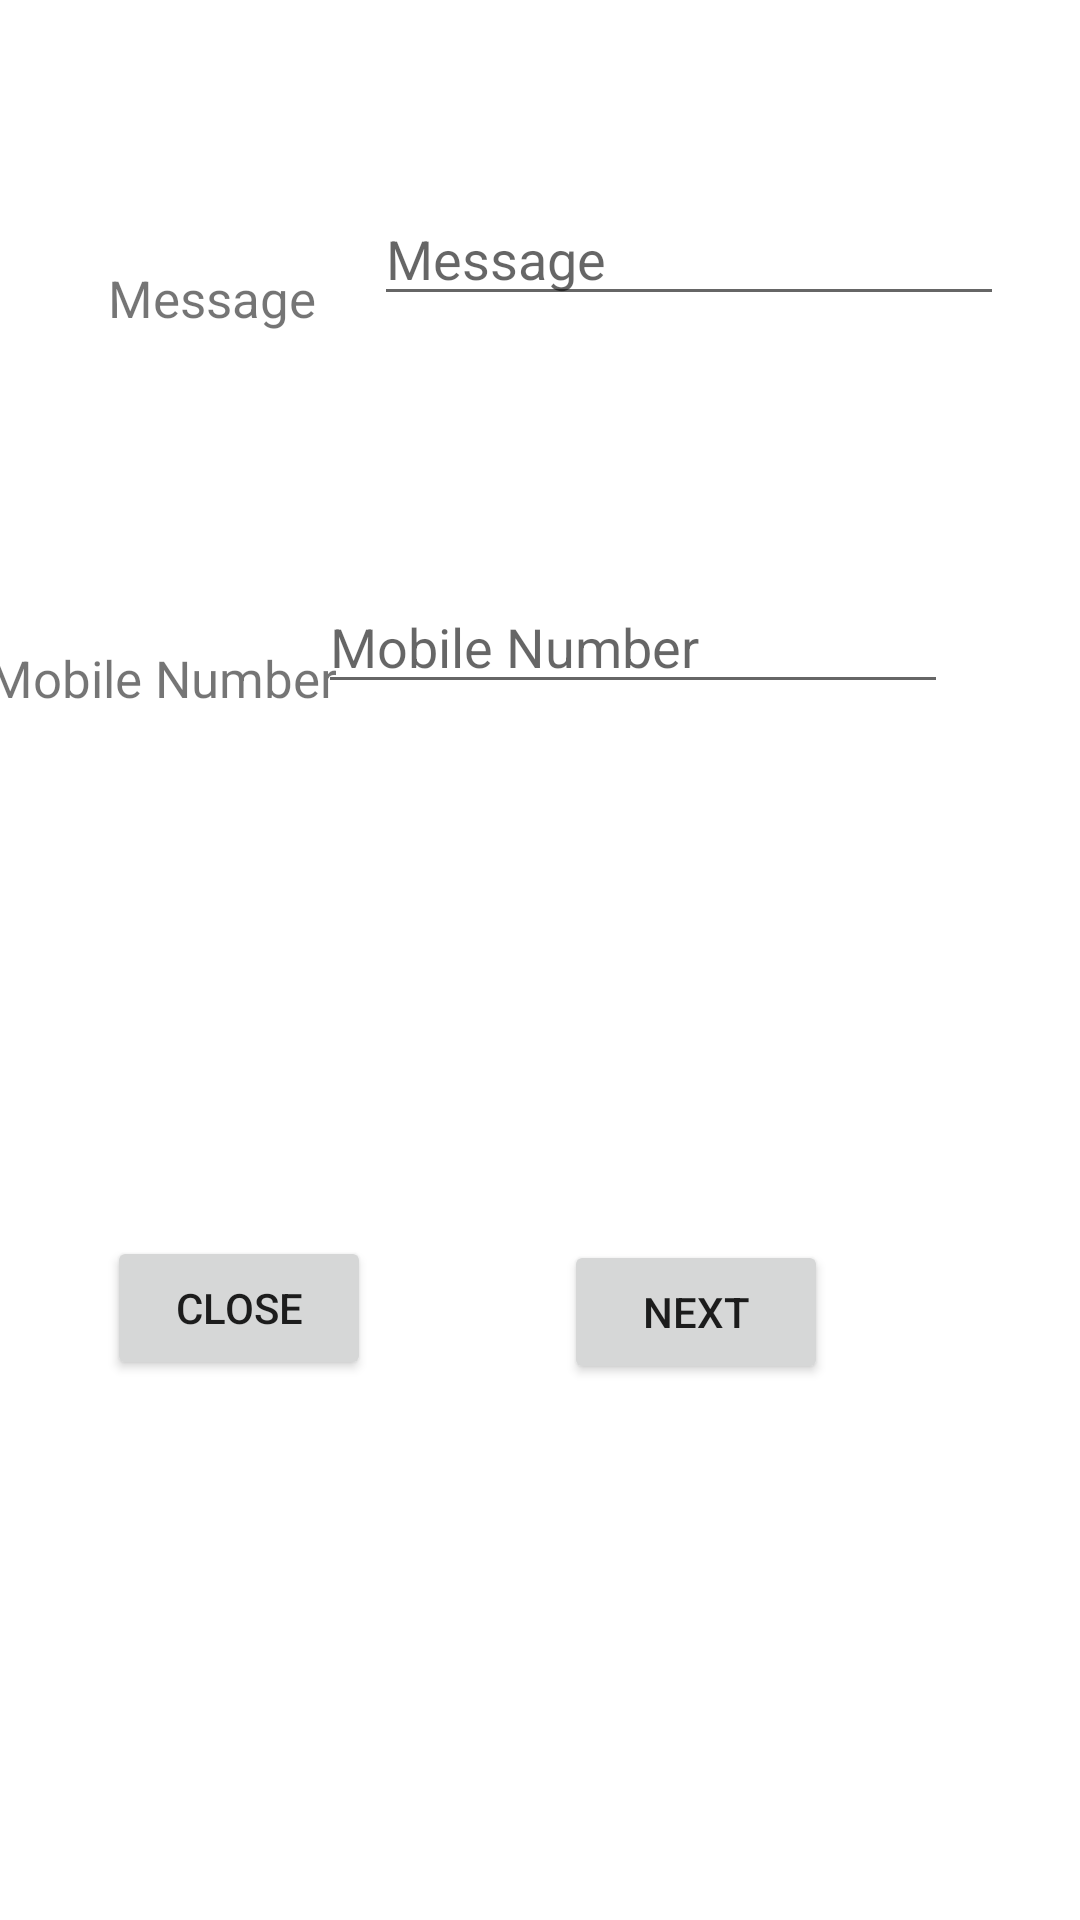

Produce the Android XML layout that renders to this screen, including the resource entries it uses.
<!-- AndroidManifest.xml: application theme Theme.DataBaseDemo -->
<!-- res/layout/activity_main.xml -->
<?xml version="1.0" encoding="utf-8"?>
<androidx.constraintlayout.widget.ConstraintLayout xmlns:android="http://schemas.android.com/apk/res/android"
    xmlns:app="http://schemas.android.com/apk/res-auto"
    xmlns:tools="http://schemas.android.com/tools"
    android:layout_width="match_parent"
    android:layout_height="match_parent"
    tools:context=".MainActivity">


    <TextView
        android:id="@+id/textView"
        android:layout_width="wrap_content"
        android:layout_height="wrap_content"
        android:layout_marginStart="36dp"
        android:layout_marginLeft="36dp"
        android:layout_marginTop="88dp"
        android:text="@string/message"
        android:textSize="17dp"
        app:layout_constraintStart_toStartOf="parent"
        app:layout_constraintTop_toTopOf="parent" />

    <TextView
        android:id="@+id/textView2"
        android:layout_width="wrap_content"
        android:layout_height="wrap_content"
        android:layout_marginTop="104dp"
        android:text="@string/mobile_number"
        android:textSize="17dp"
        app:layout_constraintEnd_toStartOf="@+id/editTextTextNumber"
        app:layout_constraintHorizontal_bias="0.451"
        app:layout_constraintStart_toStartOf="parent"
        app:layout_constraintTop_toBottomOf="@+id/textView" />

    <EditText
        android:id="@+id/editTextTextMessage"
        android:layout_width="wrap_content"
        android:layout_height="wrap_content"
        android:layout_marginTop="64dp"
        android:layout_marginEnd="16dp"
        android:layout_marginRight="16dp"
        android:ems="10"
        android:inputType="text"
        android:hint="@string/message"
        app:layout_constraintEnd_toEndOf="parent"
        app:layout_constraintHorizontal_bias="0.672"
        app:layout_constraintStart_toEndOf="@+id/textView"
        app:layout_constraintTop_toTopOf="parent" />

    <EditText
        android:id="@+id/editTextTextNumber"
        android:layout_width="wrap_content"
        android:layout_height="wrap_content"
        android:layout_marginTop="88dp"
        android:layout_marginEnd="44dp"
        android:layout_marginRight="44dp"
        android:ems="10"
        android:inputType="phone"
        android:hint="@string/mobile_number"
        app:layout_constraintEnd_toEndOf="parent"
        app:layout_constraintTop_toBottomOf="@+id/editTextTextMessage" />


    <Button
        android:id="@+id/closeButton"
        android:layout_width="wrap_content"
        android:layout_height="wrap_content"
        android:layout_marginTop="164dp"
        android:text="@string/close_button"
        app:layout_constraintBottom_toBottomOf="parent"
        app:layout_constraintEnd_toStartOf="@+id/nextButton"
        app:layout_constraintHorizontal_bias="0.357"
        app:layout_constraintStart_toStartOf="parent"
        app:layout_constraintTop_toBottomOf="@+id/textView2"
        app:layout_constraintVertical_bias="0.056" />

    <Button
        android:id="@+id/nextButton"
        android:layout_width="wrap_content"
        android:layout_height="wrap_content"
        android:layout_marginTop="168dp"
        android:layout_marginEnd="84dp"
        android:layout_marginRight="84dp"
        android:text="@string/next_button"
        app:layout_constraintBottom_toBottomOf="parent"
        app:layout_constraintEnd_toEndOf="parent"
        app:layout_constraintTop_toBottomOf="@+id/editTextTextNumber"
        app:layout_constraintVertical_bias="0.056" />


</androidx.constraintlayout.widget.ConstraintLayout>
<!-- resources referenced by this layout -->
<resources>
  <string name="close_button">Close</string>
  <string name="message">Message</string>
  <string name="mobile_number">Mobile Number</string>
  <string name="next_button">Next</string>
  <style name="Theme.DataBaseDemo" parent="Theme.MaterialComponents.DayNight.DarkActionBar">
          
          <item name="colorPrimary">@color/purple_500</item>
          <item name="colorPrimaryVariant">@color/purple_700</item>
          <item name="colorOnPrimary">@color/white</item>
          
          <item name="colorSecondary">@color/teal_200</item>
          <item name="colorSecondaryVariant">@color/teal_700</item>
          <item name="colorOnSecondary">@color/black</item>
          
          <item name="android:statusBarColor" tools:targetApi="l">?attr/colorPrimaryVariant</item>
          
      </style>
  <!-- not gathered from this repository: default colours our renderer supplied (Android Studio template values) -->
  <color name="purple_500">#FF6200EE</color>
  <color name="purple_700">#FF3700B3</color>
  <color name="teal_200">#FF03DAC5</color>
  <color name="teal_700">#FF018786</color>
  <color name="black">#FF000000</color>
  <color name="white">#FFFFFFFF</color>
</resources>
